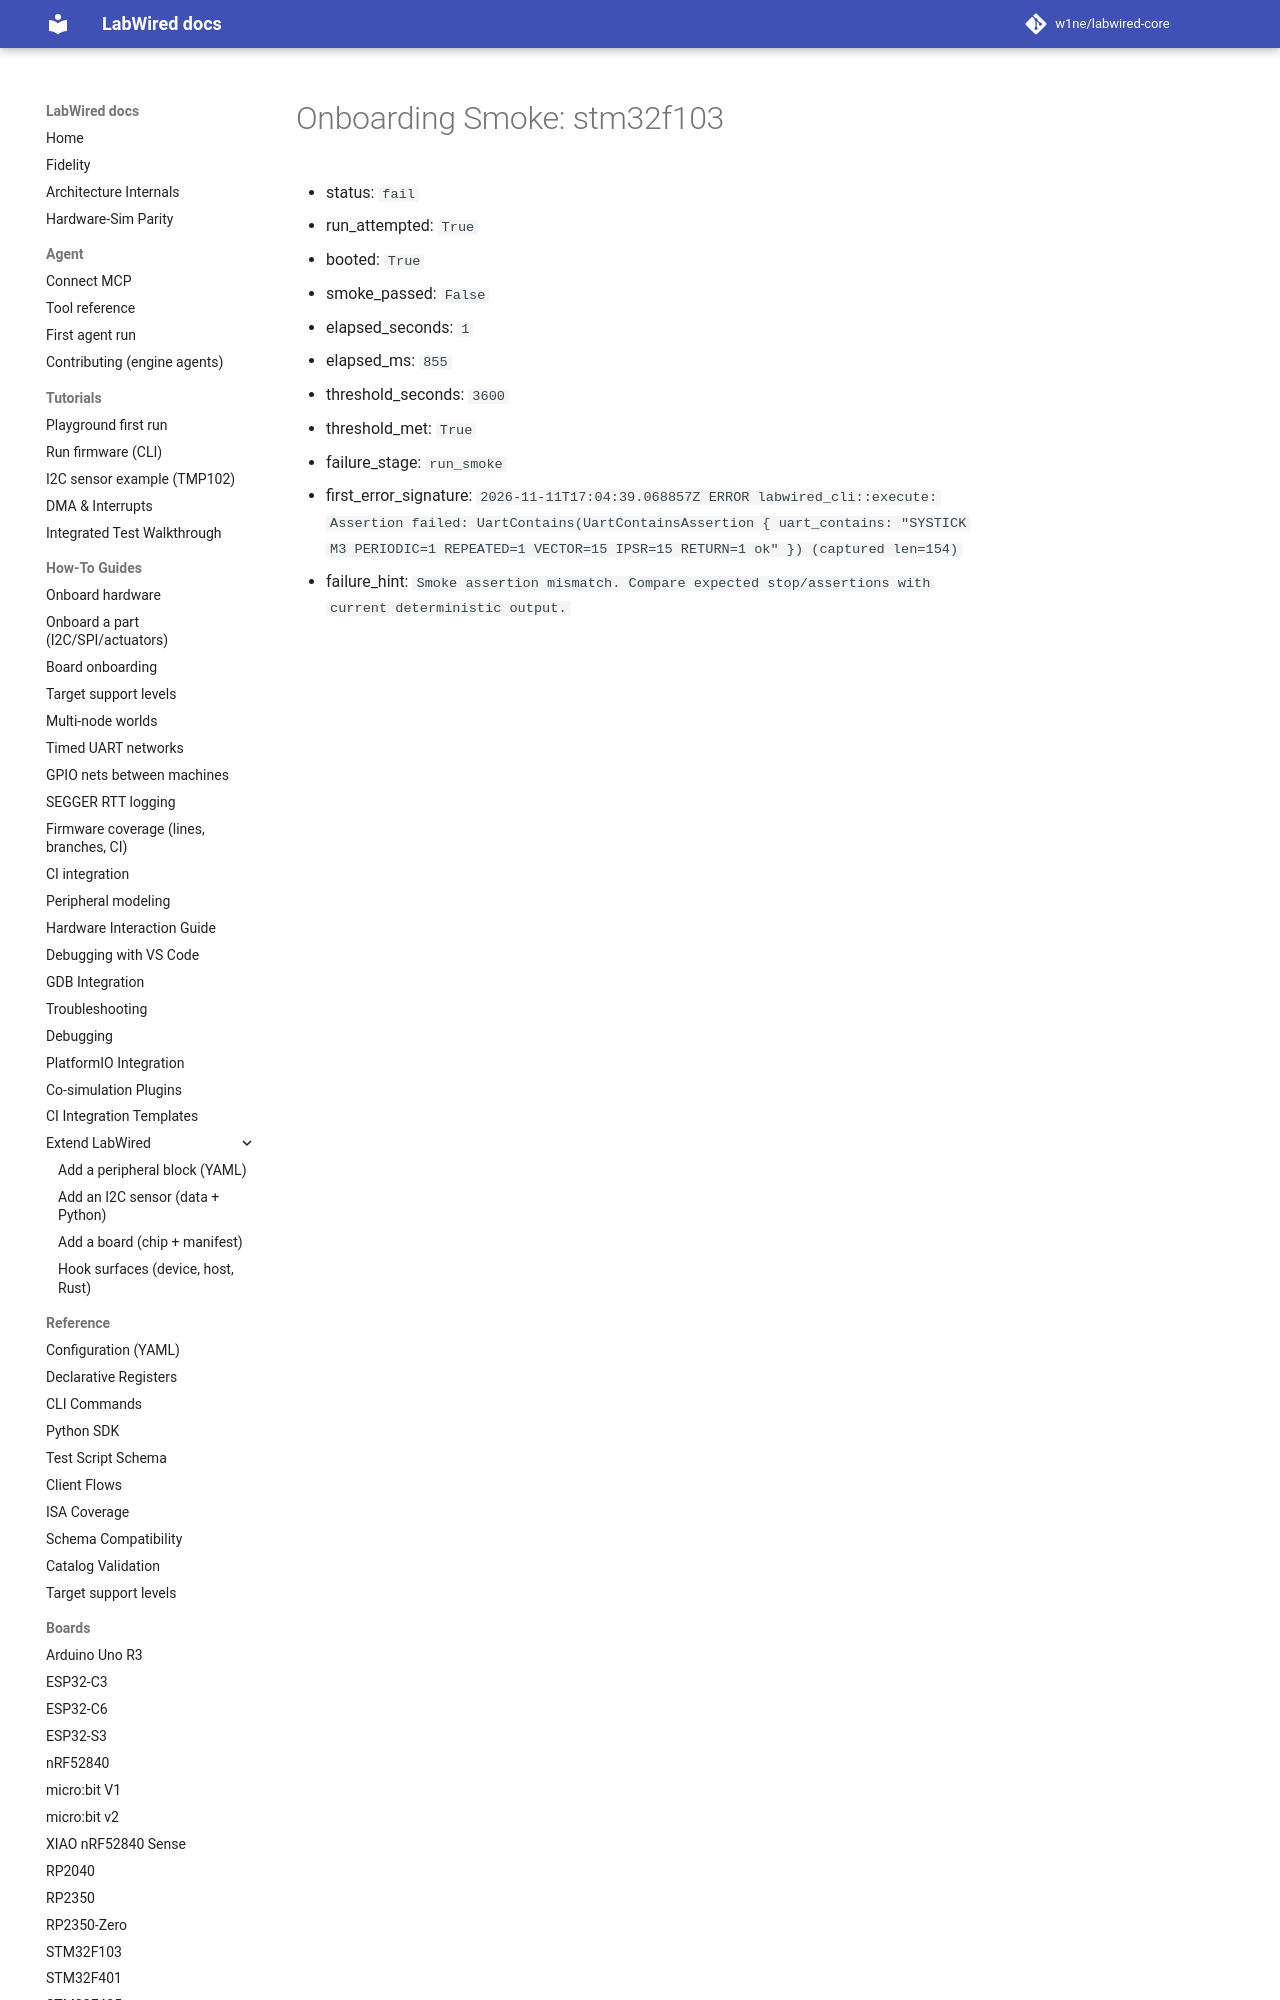

repository: w1ne/labwired-core · page: coverage/renode-onboarding/attempt-history/stm32f103/2026-11-11-pendsv-second-run-uninitialized-gate/onboarding-summary/index.html · generator: mkdocs

# Onboarding Smoke: stm32f103

- status: `fail`
- run_attempted: `True`
- booted: `True`
- smoke_passed: `False`
- elapsed_seconds: `1`
- elapsed_ms: `855`
- threshold_seconds: `3600`
- threshold_met: `True`
- failure_stage: `run_smoke`
- first_error_signature: `2
